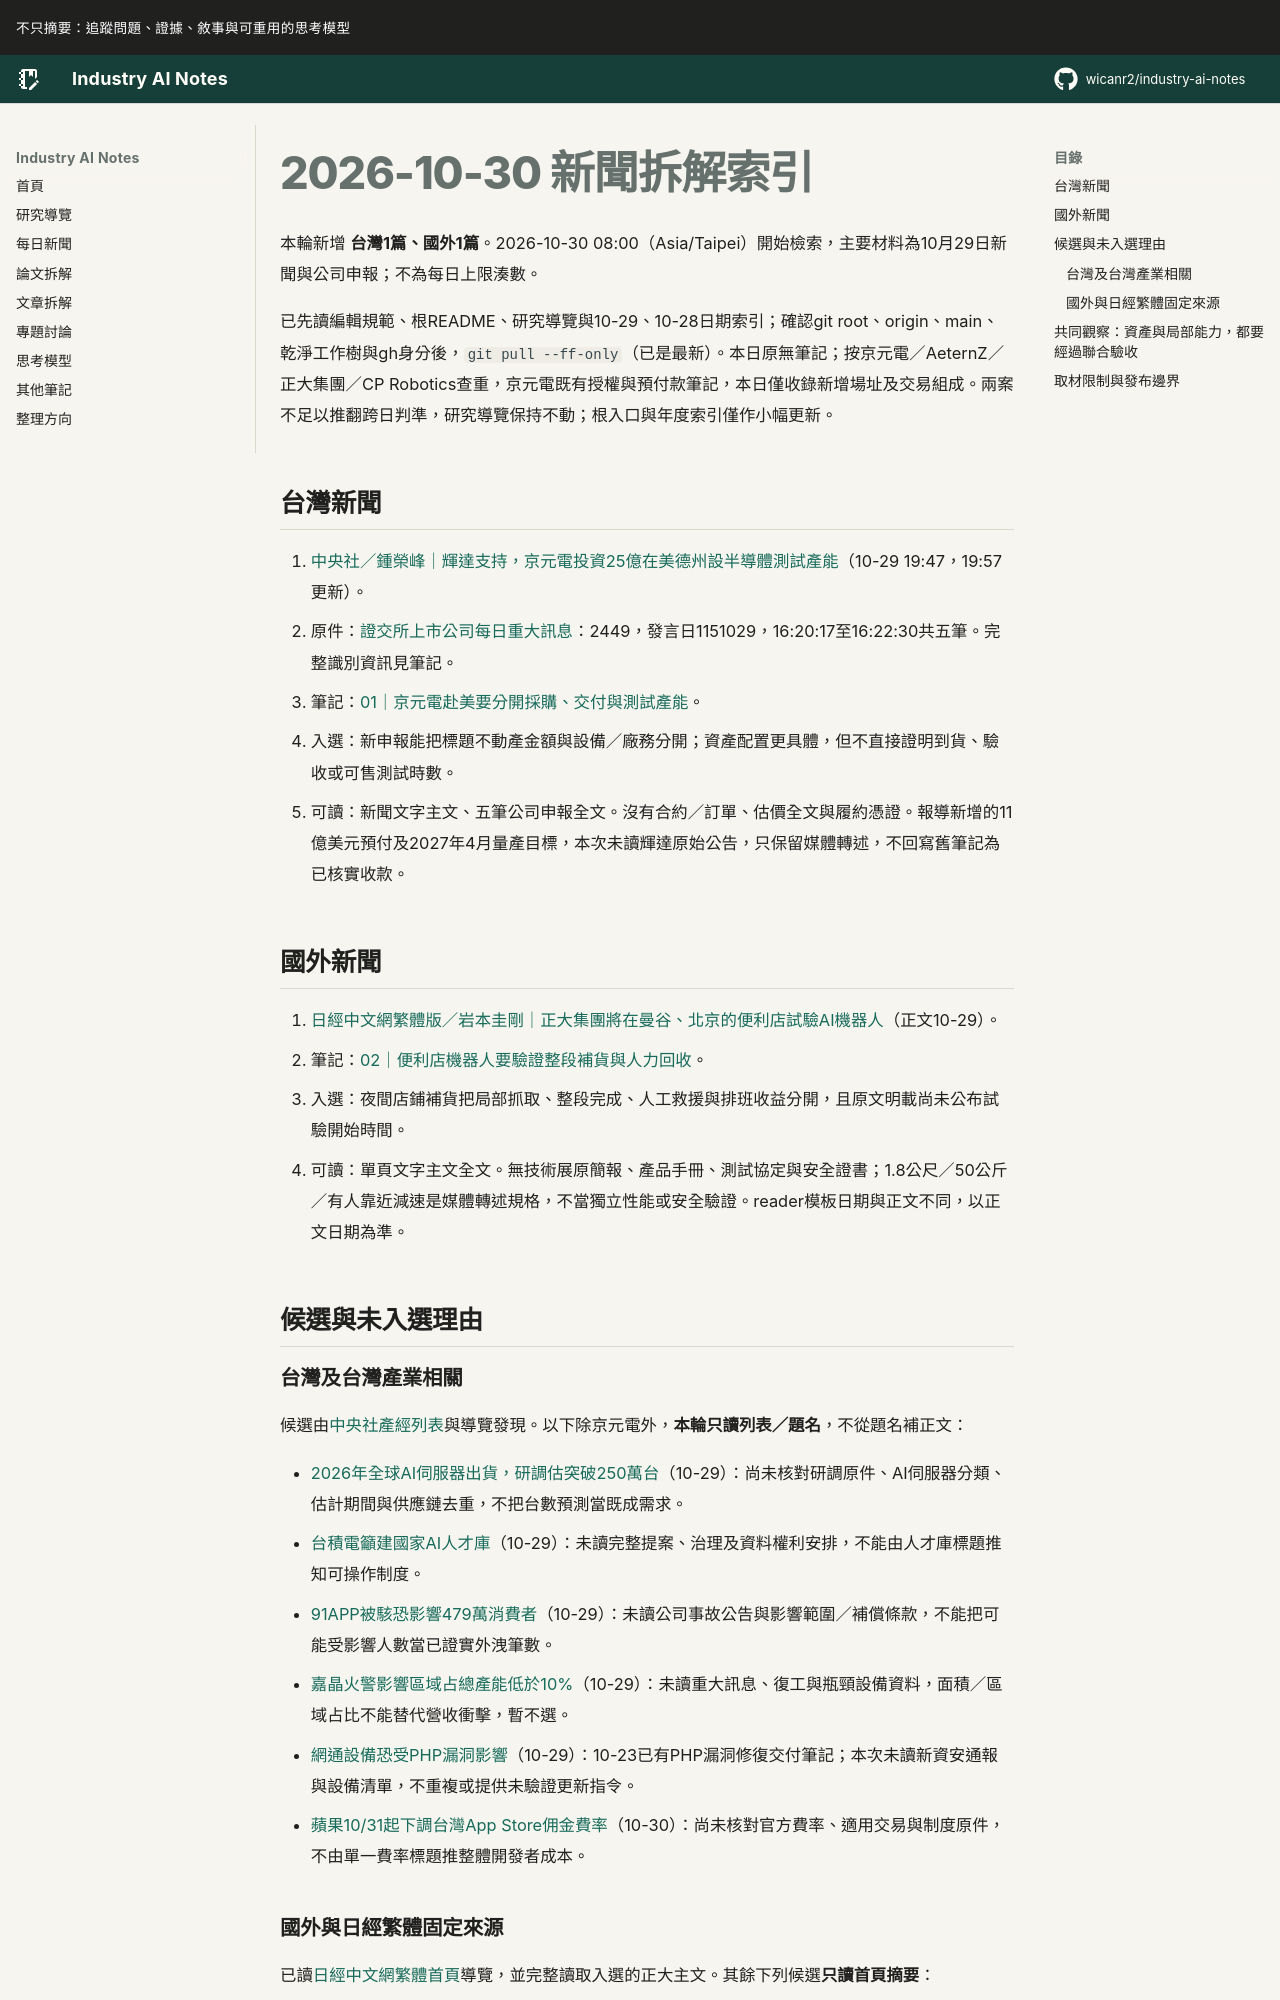

repository: wicanr2/industry-ai-notes · page: 新聞拆解/2026/2026-10-30/index.html · generator: mkdocs

# 2026-10-30 新聞拆解索引

本輪新增 **台灣1篇、國外1篇**。2026-10-30 08:00（Asia/Taipei）開始檢索，主要材料為10月29日新聞與公司申報；不為每日上限湊數。

已先讀編輯規範、根README、研究導覽與10-29、10-28日期索引；確認git root、origin、main、乾淨工作樹與gh身分後，`git pull --ff-only`（已是最新）。本日原無筆記；按京元電／AeternZ／正大集團／CP Robotics查重，京元電既有授權與預付款筆記，本日僅收錄新增場址及交易組成。兩案不足以推翻跨日判準，研究導覽保持不動；根入口與年度索引僅作小幅更新。

## 台灣新聞

1. [中央社／鍾榮峰｜輝達支持，京元電投資25億在美德州設半導體測試產能](https://www.cna.com.tw/news/afe/202610290345.aspx)（10-29 19:47，19:57更新）。
   - 原件：[證交所上市公司每日重大訊息](https://openapi.twse.com.tw/v1/opendata/t187ap04_L)：2449，發言日1151029，16:20:17至16:22:30共五筆。完整識別資訊見筆記。
   - 筆記：[01｜京元電赴美要分開採購、交付與測試產能](./01-京元電赴美要分開採購交付與測試產能.md)。
   - 入選：新申報能把標題不動產金額與設備／廠務分開；資產配置更具體，但不直接證明到貨、驗收或可售測試時數。
   - 可讀：新聞文字主文、五筆公司申報全文。沒有合約／訂單、估價全文與履約憑證。報導新增的11億美元預付及2027年4月量產目標，本次未讀輝達原始公告，只保留媒體轉述，不回寫舊筆記為已核實收款。

## 國外新聞

1. [日經中文網繁體版／岩本圭剛｜正大集團將在曼谷、北京的便利店試驗AI機器人](https://zh.cn.nikkei.com/industry/tradingretail/64528-2026-10-29-13-16-51.html)（正文10-29）。
   - 筆記：[02｜便利店機器人要驗證整段補貨與人力回收](./02-便利店機器人要驗證整段補貨與人力回收.md)。
   - 入選：夜間店鋪補貨把局部抓取、整段完成、人工救援與排班收益分開，且原文明載尚未公布試驗開始時間。
   - 可讀：單頁文字主文全文。無技術展原簡報、產品手冊、測試協定與安全證書；1.8公尺／50公斤／有人靠近減速是媒體轉述規格，不當獨立性能或安全驗證。reader模板日期與正文不同，以正文日期為準。

## 候選與未入選理由

### 台灣及台灣產業相關

候選由[中央社產經列表](https://www.cna.com.tw/list/afe.aspx)與導覽發現。以下除京元電外，**本輪只讀列表／題名**，不從題名補正文：

- [2026年全球AI伺服器出貨，研調估突破250萬台](https://www.cna.com.tw/news/afe/202610290356.aspx)（10-29）：尚未核對研調原件、AI伺服器分類、估計期間與供應鏈去重，不把台數預測當既成需求。
- [台積電籲建國家AI人才庫](https://www.cna.com.tw/news/afe/202610290351.aspx)（10-29）：未讀完整提案、治理及資料權利安排，不能由人才庫標題推知可操作制度。
- [91APP被駭恐影響479萬消費者](https://www.cna.com.tw/news/afe/202610290355.aspx)（10-29）：未讀公司事故公告與影響範圍／補償條款，不能把可能受影響人數當已證實外洩筆數。
- [嘉晶火警影響區域占總產能低於10%](https://www.cna.com.tw/news/afe/202610290365.aspx)（10-29）：未讀重大訊息、復工與瓶頸設備資料，面積／區域占比不能替代營收衝擊，暫不選。
- [網通設備恐受PHP漏洞影響](https://www.cna.com.tw/news/afe/202610290387.aspx)（10-29）：10-23已有PHP漏洞修復交付筆記；本次未讀新資安通報與設備清單，不重複或提供未驗證更新指令。
- [蘋果10/31起下調台灣App Store佣金費率](https://www.cna.com.tw/news/afe/202610303001.aspx)（10-30）：尚未核對官方費率、適用交易與制度原件，不由單一費率標題推整體開發者成本。
